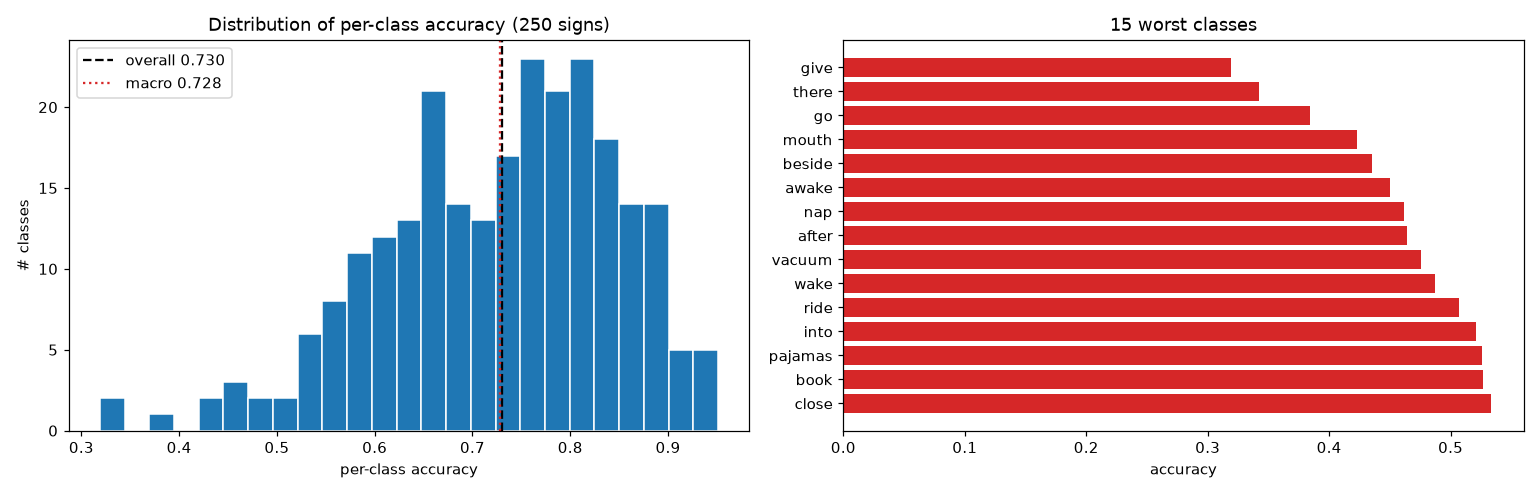

Source data for this figure (header and first rows):
label, sign, accuracy, n_val
95, give, 0.3188, 69
216, there, 0.3425, 73
97, go, 0.3846, 78
149, mouth, 0.4231, 78
21, beside, 0.4355, 62
11, awake, 0.45, 80
150, nap, 0.4615, 78
1, after, 0.4638, 69
231, vacuum, 0.4754, 61
233, wake, 0.4875, 80
187, ride, 0.5072, 69
124, into, 0.5205, 73
166, pajamas, 0.5256, 78
28, book, 0.527, 74
46, close, 0.5333, 75
18, bedroom, 0.5385, 78
225, touch, 0.5405, 74
27, boat, 0.5405, 74
45, clean, 0.5493, 71
161, open, 0.5493, 71
179, puppy, 0.5493, 71
167, pen, 0.55, 80
227, tree, 0.5526, 76
206, sticky, 0.5571, 70
20, before, 0.5634, 71
42, child, 0.5714, 70
205, stay, 0.5733, 75
180, puzzle, 0.5735, 68
126, jeans, 0.5789, 76
112, helicopter, 0.5789, 76
70, empty, 0.5811, 74
3, all, 0.5844, 77
168, pencil, 0.5897, 78
74, fall, 0.5921, 76
247, yucky, 0.5921, 76
232, wait, 0.5942, 69
125, jacket, 0.597, 67
136, look, 0.6024, 83
134, lips, 0.6049, 81
66, dryer, 0.6081, 74
160, on, 0.6081, 74
43, chin, 0.6087, 69
127, jump, 0.6104, 77
170, person, 0.6129, 62
96, glasswindow, 0.6154, 78
111, hear, 0.6173, 81
80, finger, 0.6184, 76
241, will, 0.6216, 74
12, backyard, 0.6216, 74
109, haveto, 0.6286, 70
235, wet, 0.6316, 76
93, giraffe, 0.6316, 76
190, same, 0.6316, 76
7, any, 0.6338, 71
184, read, 0.6389, 72
107, hate, 0.6389, 72
62, drawer, 0.64, 75
240, why, 0.6438, 73
215, that, 0.6447, 76
84, fish, 0.6447, 76
... 190 more rows
